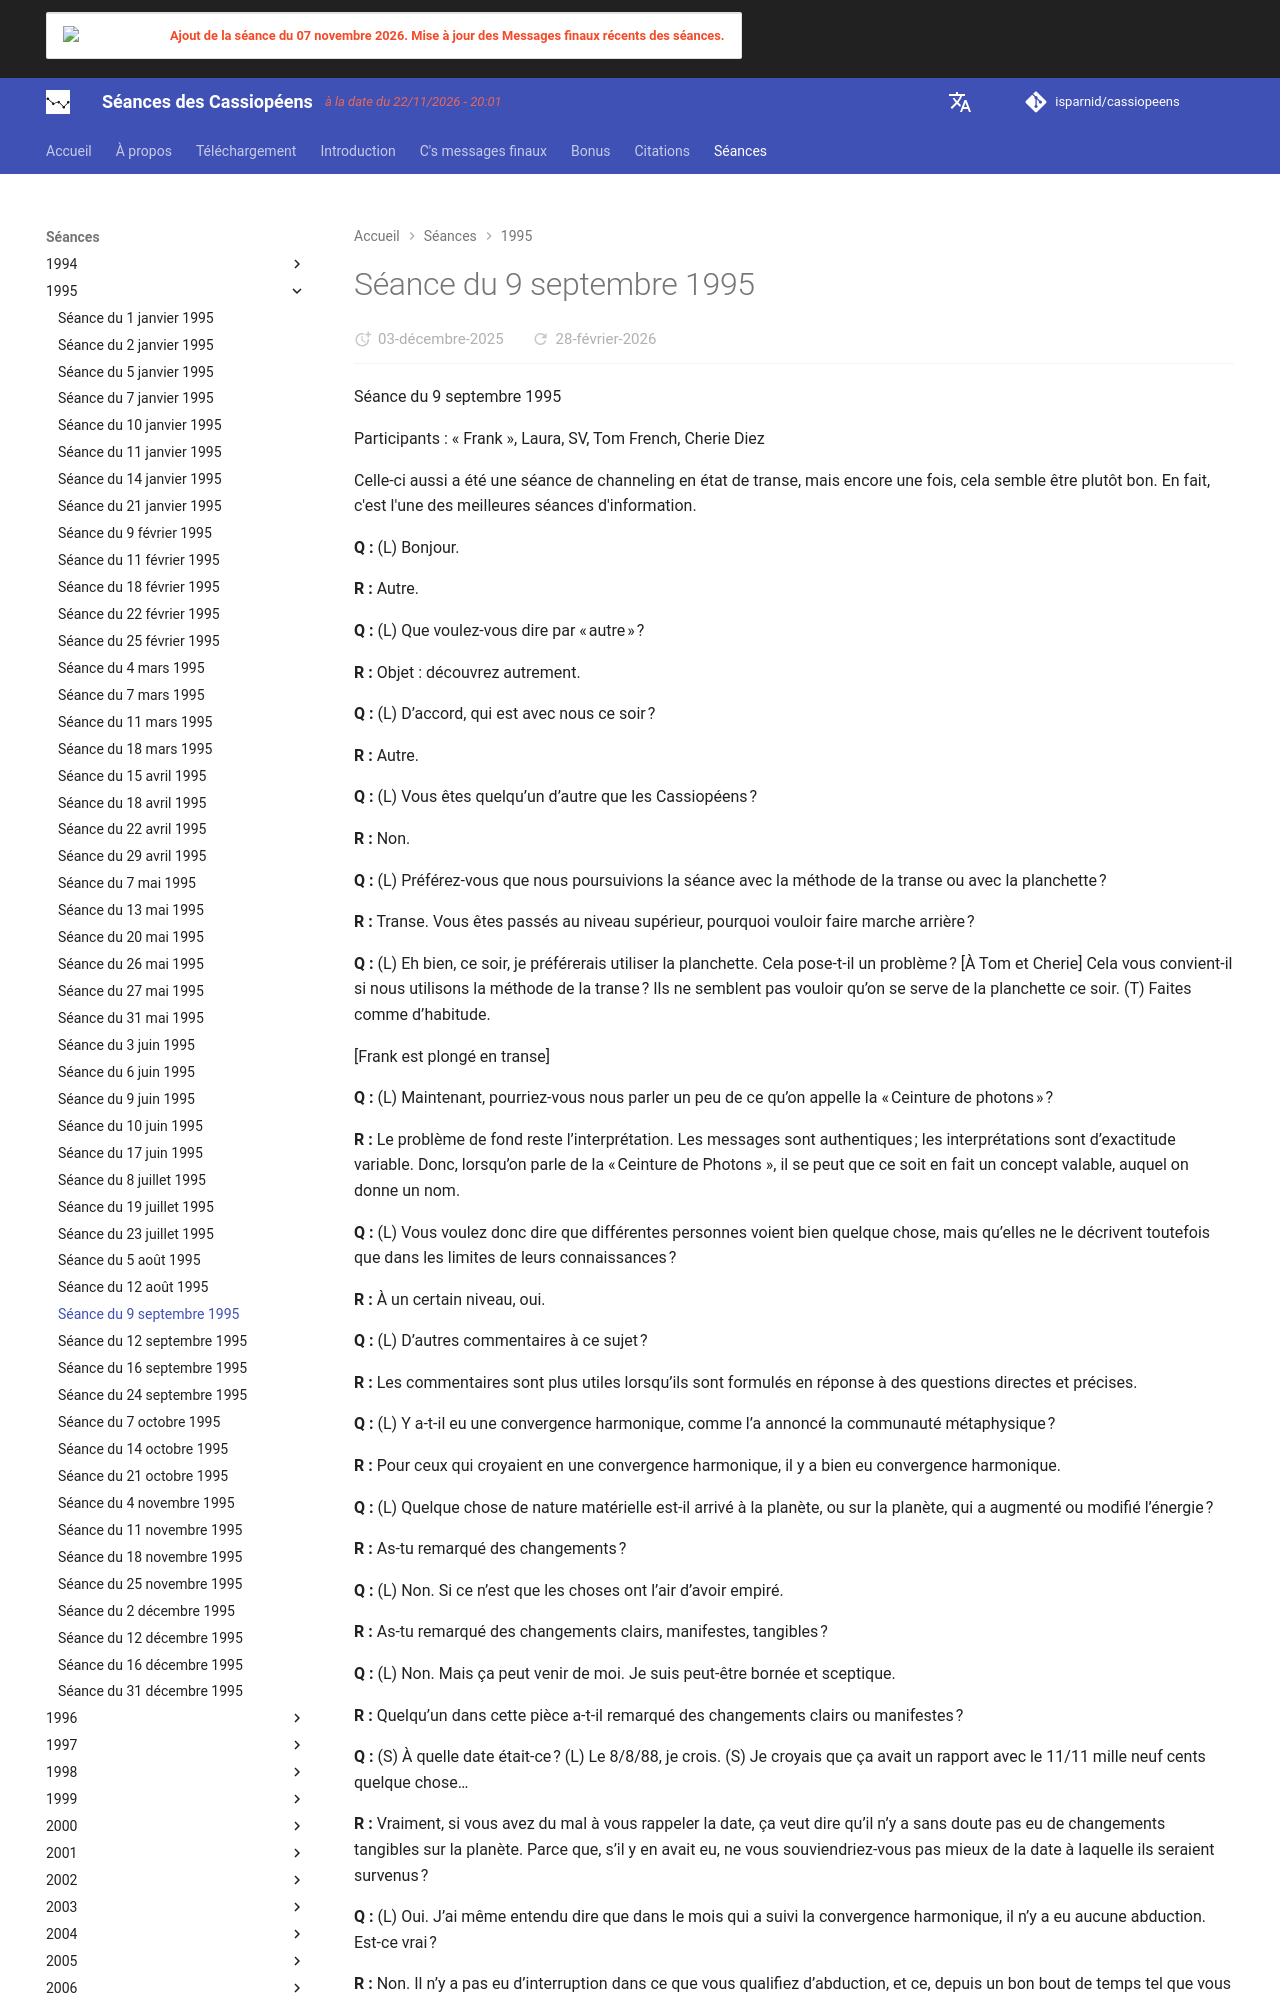

repository: isparnid/cassiopeens · page: séances/1995/1995-09-09/index.html · generator: mkdocs

---
title: "Séance du 9 septembre 1995"
date:
  created: 2026-01-24
  updated: 2026-01-24
---

# Séance du 9 septembre 1995

Séance du 9 septembre 1995

Participants : « Frank », Laura, SV, Tom French, Cherie Diez

Celle-ci aussi a été une séance de channeling en état de transe, mais encore une fois, cela semble être plutôt bon. En fait, c'est l'une des meilleures séances d'information.

**Q :** (L) Bonjour.

**R :** Autre.

**Q :** (L) Que voulez-vous dire par « autre » ?

**R :** Objet : découvrez autrement.

**Q :** (L) D’accord, qui est avec nous ce soir ?

**R :** Autre.

**Q :** (L) Vous êtes quelqu’un d’autre que les Cassiopéens ?

**R :** Non.

**Q :** (L) Préférez-vous que nous poursuivions la séance avec la méthode de la transe ou avec la planchette ?

**R :** Transe. Vous êtes passés au niveau supérieur, pourquoi vouloir faire marche arrière ?

**Q :** (L) Eh bien, ce soir, je préférerais utiliser la planchette. Cela pose-t-il un problème ? [À Tom et Cherie] Cela vous convient-il si nous utilisons la méthode de la transe ? Ils ne semblent pas vouloir qu’on se serve de la planchette ce soir. (T) Faites comme d’habitude.

[Frank est plongé en transe]

**Q :** (L) Maintenant, pourriez-vous nous parler un peu de ce qu’on appelle la « Ceinture de photons » ?

**R :** Le problème de fond reste l’interprétation. Les messages sont authentiques ; les interprétations sont d’exactitude variable. Donc, lorsqu’on parle de la « Ceinture de Photons », il se peut que ce soit en fait un concept valable, auquel on donne un nom.

**Q :** (L) Vous voulez donc dire que différentes personnes voient bien quelque chose, mais qu’elles ne le décrivent toutefois que dans les limites de leurs connaissances ?

**R :** À un certain niveau, oui.

**Q :** (L) D’autres commentaires à ce sujet ?

**R :** Les commentaires sont plus utiles lorsqu’ils sont formulés en réponse à des questions directes et précises.

**Q :** (L) Y a-t-il eu une convergence harmonique, comme l’a annoncé la communauté métaphysique ?

**R :** Pour ceux qui croyaient en une convergence harmonique, il y a bien eu convergence harmonique.

**Q :** (L) Quelque chose de nature matérielle est-il arrivé à la planète, ou sur la planète, qui a augmenté ou modifié l’énergie ?

**R :** As-tu remarqué des changements ?

**Q :** (L) Non. Si ce n’est que les choses ont l’air d’avoir empiré.

**R :** As-tu remarqué des changements clairs, manifestes, tangibles ?

**Q :** (L) Non. Mais ça peut venir de moi. Je suis peut-être bornée et sceptique.

**R :** Quelqu’un dans cette pièce a-t-il remarqué des changements clairs ou manifestes ?

**Q :** (S) À quelle date était-ce ? (L) Le 8/8/88, je crois. (S) Je croyais que ça avait un rapport avec le 11/11 mille neuf cents quelque chose…

**R :** Vraiment, si vous avez du mal à vous rappeler la date, ça veut dire qu’il n’y a sans doute pas eu de changements tangibles sur la planète. Parce que, s’il y en avait eu, ne vous souviendriez-vous pas mieux de la date à laquelle ils seraient survenus ?

**Q :** (L) Oui. J’ai même entendu dire que dans le mois qui a suivi la convergence harmonique, il n’y a eu aucune abduction. Est-ce vrai ?

**R :** Non. Il n’y a pas eu d’interruption dans ce que vous qualifiez d’abduction, et ce, depuis un bon bout de temps tel que vous le mesurez.

**Q :** (L) Bon, à propos des enlèvements, nous avons regardé à la télé, le lundi 28, la vidéo d’une prétendue autopsie d’un alien, ou plus exactement, d’une autopsie pratiquée sur un cadavre alien. S’agissait-il bien d’un alien ?

**R :** Comment définis-tu « alien » ?

**Q :** (L) Une créature différente d’un être humain, tel que nous les connaissons, né naturellement sur cette planète ?

**R :** C’est exact.

**Q :** (L) C’était autre chose qu’un être né humain ?

**R :** Exact.

**Q :** (L) D’accord. De quel genre d’être s’agissait-il ?

**R :** D’un hybride.

**Q :** (L) Un hybride de quoi — un mélange de quels éléments ?

**R :** De créatures cybergénétiques ou « Gris », comme vous les nommez, et d’humains terrestres tels que vous et issus de la 3e densité. Donc à la base, d’une hybridation entre un être de 3e densité et un être de 4e densité.

**Q :** (L) Bien, était-ce un être de 4e densité ?

**R :** Non. Si tu écoutes bien la réponse — c’était un être à la fois de 3e et 4e densités.

**Q :** (L) Comment un être peut-il être à la fois de 3e et 4e densités ?

**R :** C’est le milieu environnemental qui compte, pas la structure de l’individu. La même chose vaut pour vous. Après tout, vous avez bien lu des textes affirmant que votre monde ou planète était en train d’évoluer vers la 4e densité, non ?

**Q :** (L) Oui.

**R :** Et ces textes affirment aussi que le processus est continu, non ?

**Q :** (L) Oui.

**R :** Alors si le processus est continu, demandez-vous comment un être peut se trouver simultanément en 3e et en 4e densités… En outre, si vous vous souvenez de ce que nous avons déjà dit, vous vivez actuellement dans le même environnement que les êtres de 1ère et 2e densités. N’est-ce pas ?

**Q :** (L) Oui.
